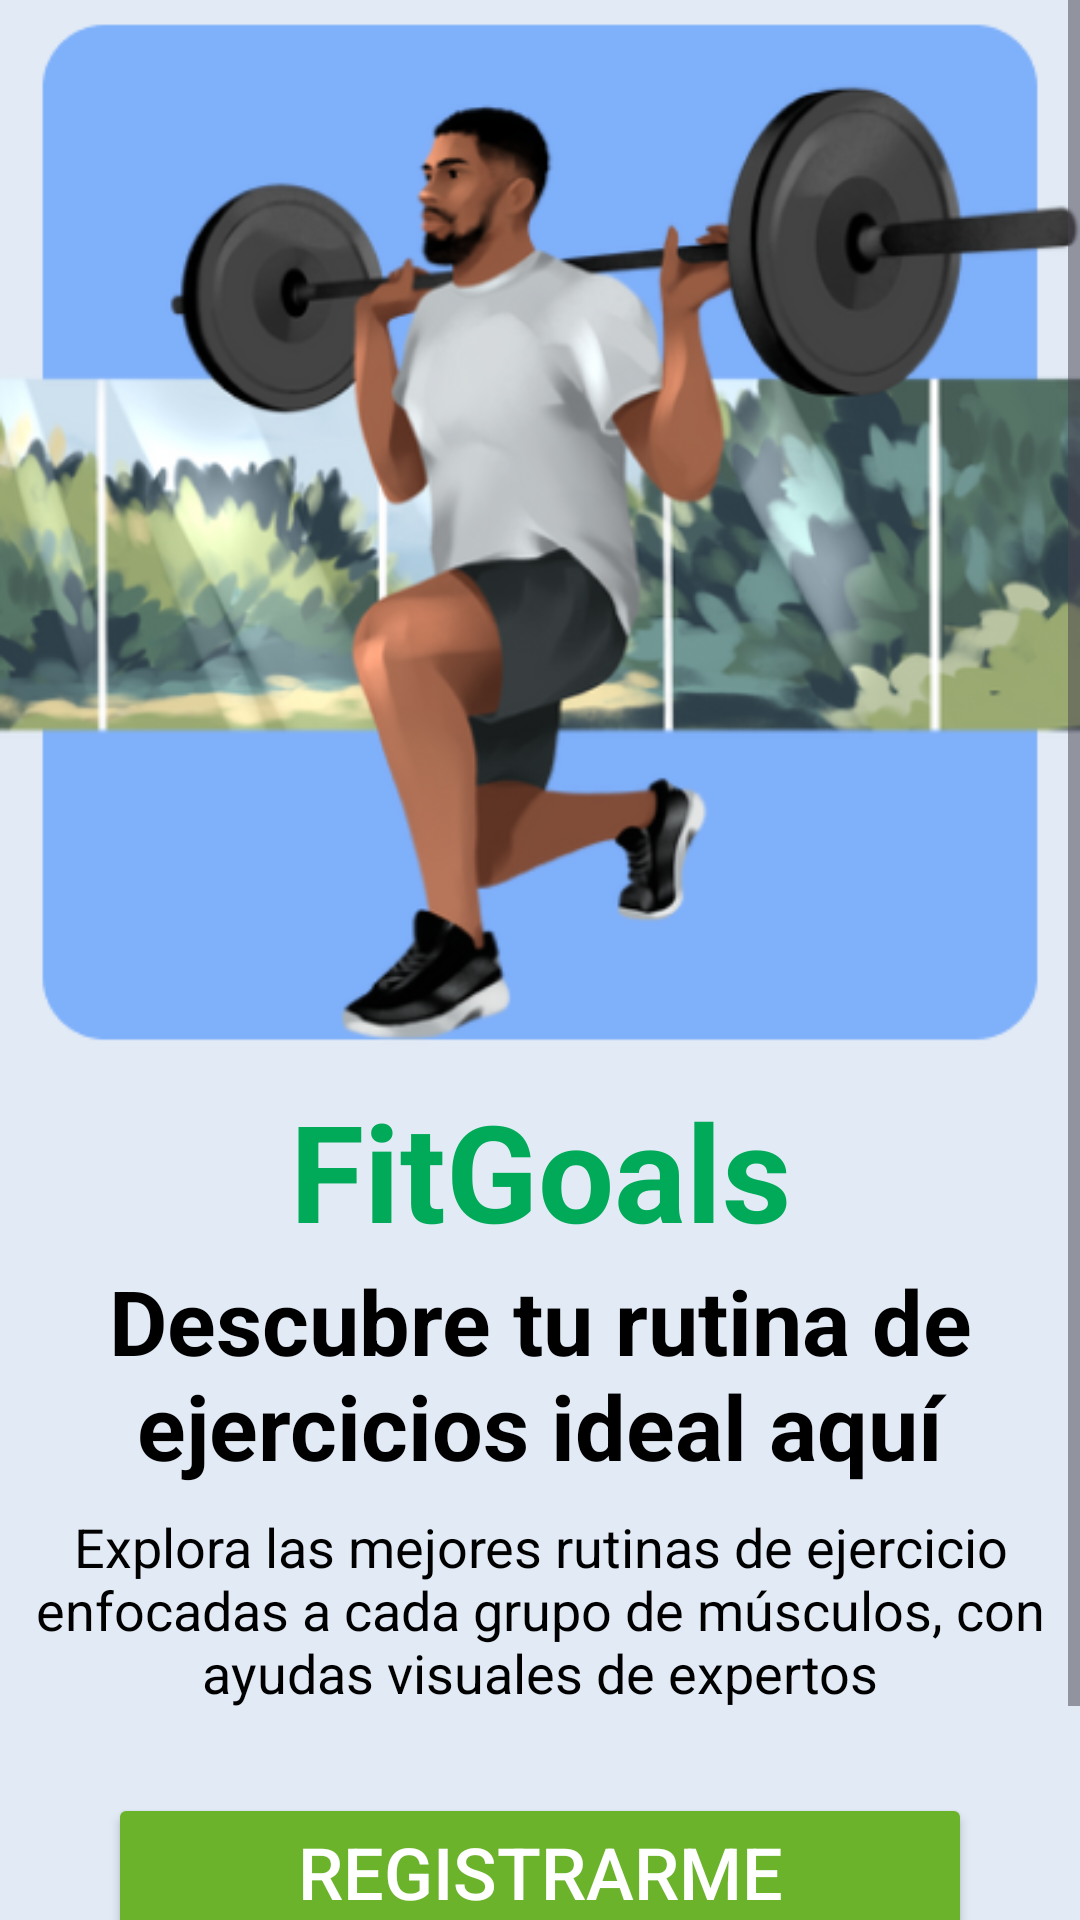

The Android layout XML behind this screen, and the referenced resources:
<!-- AndroidManifest.xml: application theme Theme.FitGoals -->
<!-- res/layout/activity_welcome.xml -->
<?xml version="1.0" encoding="utf-8"?>
<ScrollView xmlns:android="http://schemas.android.com/apk/res/android"
    android:layout_width="match_parent"
    android:layout_height="match_parent"
    xmlns:app="http://schemas.android.com/apk/res-auto"
    android:background="@color/welcomeBackroundColor">

    <androidx.constraintlayout.widget.ConstraintLayout
        android:layout_width="match_parent"
        android:layout_height="wrap_content"
        android:background="@color/welcomeBackroundColor"
        android:paddingBottom="10dp">

    <ImageView
        android:id="@+id/ivTopImage"
        android:layout_width="0dp"
        android:layout_height="0dp"
        android:contentDescription="@string/top_image_description_welcome"
        android:scaleType="centerCrop"
        android:src="@drawable/welcomeimage"
        app:layout_constraintDimensionRatio="W,1:1"
        app:layout_constraintTop_toTopOf="parent"
        app:layout_constraintBottom_toTopOf="@+id/tvAppName"
        app:layout_constraintStart_toStartOf="parent"
        app:layout_constraintEnd_toEndOf="parent"/>

    <TextView
        android:id="@+id/tvAppName"
        android:layout_width="wrap_content"
        android:layout_height="wrap_content"
        android:text="FitGoals"
        android:textColor="@color/greenWelcome"
        android:textSize="45sp"
        android:textStyle="bold"
        app:layout_constraintTop_toBottomOf="@id/ivTopImage"
        app:layout_constraintStart_toStartOf="parent"
        app:layout_constraintEnd_toEndOf="parent"/>

    <TextView
        android:id="@+id/tvDescription"
        android:layout_width="wrap_content"
        android:layout_height="wrap_content"
        android:text="@string/descriptionWelcome"
        android:textColor="@color/black"
        android:textStyle="bold"
        android:gravity="center"
        android:textSize="30sp"
        app:layout_constraintTop_toBottomOf="@id/tvAppName"
        app:layout_constraintStart_toStartOf="parent"
        app:layout_constraintEnd_toEndOf="parent"/>

    <TextView
        android:id="@+id/tvSlogan"
        android:layout_width="wrap_content"
        android:layout_height="wrap_content"
        android:text="@string/welcome_slogan"
        android:textColor="@color/black"
        android:gravity="center"
        android:textSize="18sp"
        android:padding="8dp"
        app:layout_constraintTop_toBottomOf="@id/tvDescription"
        app:layout_constraintStart_toStartOf="parent"
        app:layout_constraintEnd_toEndOf="parent"/>

    <Button
        android:id="@+id/btnRegister"
        android:layout_width="0dp"
        android:layout_height="wrap_content"
        android:text="@string/register"
        android:backgroundTint="@color/verdeButton"
        android:textColor="#FFFFFF"
        android:textSize="24sp"
        app:layout_constraintTop_toBottomOf="@id/tvSlogan"
        app:layout_constraintStart_toStartOf="parent"
        app:layout_constraintEnd_toEndOf="parent"
        app:layout_constraintHorizontal_bias="0.5"
        app:layout_constraintWidth_percent="0.8"
        android:layout_marginTop="20dp"/>

    <Button
        android:id="@+id/btnLogin"
        android:layout_width="0dp"
        android:layout_height="wrap_content"
        android:text="@string/login"
        android:backgroundTint="@color/design_default_color_primary"
        android:textColor="@color/white"
        android:textSize="24sp"
        app:layout_constraintTop_toBottomOf="@id/btnRegister"
        app:layout_constraintStart_toStartOf="parent"
        app:layout_constraintEnd_toEndOf="parent"
        app:layout_constraintHorizontal_bias="0.5"
        app:layout_constraintWidth_percent="0.8"
        android:layout_marginTop="8dp"/>

</androidx.constraintlayout.widget.ConstraintLayout>
    </ScrollView>
<!-- resources referenced by this layout -->
<resources>
  <color name="black">#FF000000</color>
  <color name="greenWelcome">#FF00AA58</color>
  <color name="verdeButton">#FF6BB32B</color>
  <color name="welcomeBackroundColor">#FFE1EAF5</color>
  <color name="white">#FFFFFFFF</color>
  <!-- drawable welcomeimage: png bitmap (drawable, 142964 bytes) -->
  <string name="descriptionWelcome">Descubre tu rutina de
  ejercicios ideal aquí</string>
  <string name="login">Iniciar Sesión</string>
  <string name="register">Registrarme</string>
  <string name="top_image_description_welcome">Imagen de bienvenida en la vista de Welcome</string>
  
      //Register Strings
  <string name="welcome_slogan">Explora las mejores rutinas de ejercicio enfocadas a cada grupo de músculos, con ayudas visuales de expertos</string>
  <style name="Theme.FitGoals" parent="Base.Theme.FitGoals" />
  <style name="Base.Theme.FitGoals" parent="Theme.Material3.DayNight.NoActionBar">
          
          
      </style>
</resources>
